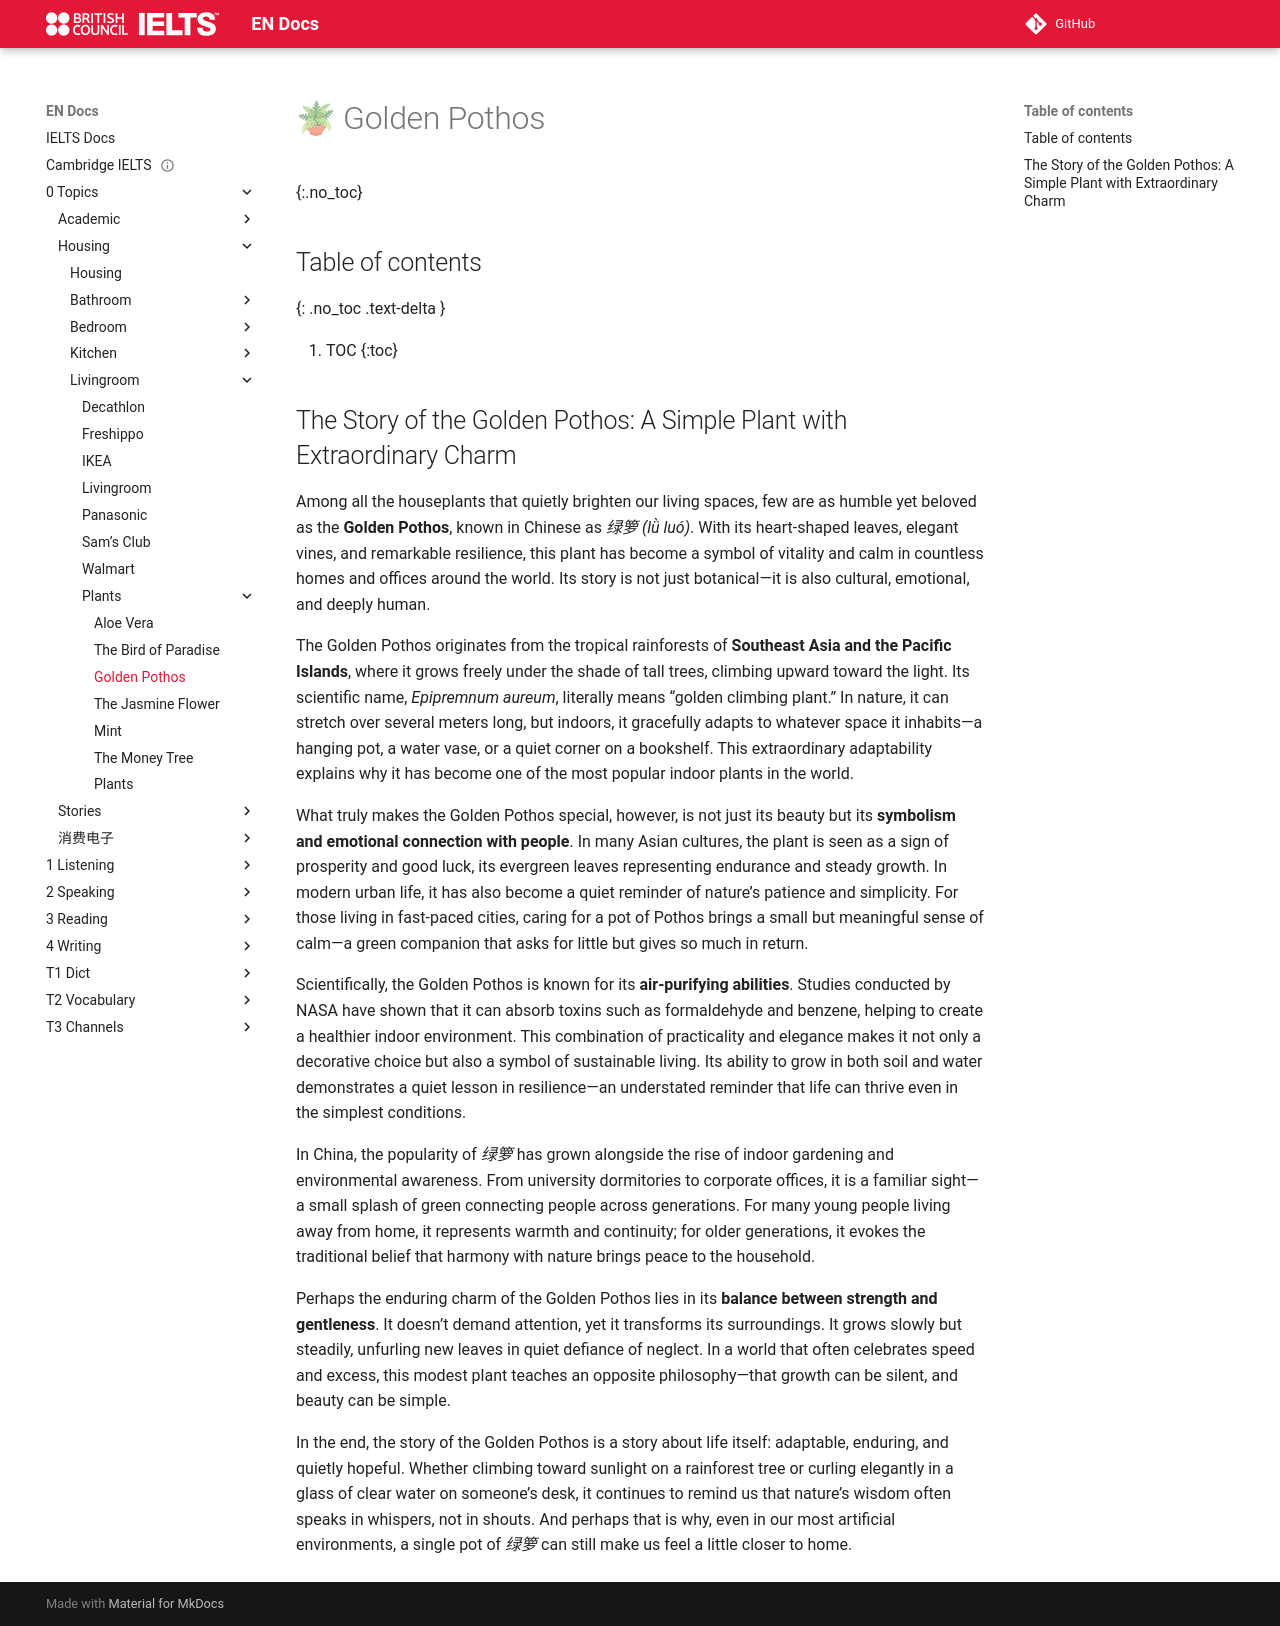

repository: abotw/Docs-IELTS · page: 0-Topics/Housing/Livingroom/Plants/golden-pothos/index.html · generator: mkdocs

---
title: Golden Pothos
layout: page
parent: Plants
date: 2025-11-01
done: false
---

# 🪴 Golden Pothos
{:.no_toc}

## Table of contents
{: .no_toc .text-delta }

1. TOC
{:toc}

## The Story of the Golden Pothos: A Simple Plant with Extraordinary Charm

Among all the houseplants that quietly brighten our living spaces, few are as humble yet beloved as the **Golden Pothos**, known in Chinese as _绿箩 (lǜ luó)_. With its heart-shaped leaves, elegant vines, and remarkable resilience, this plant has become a symbol of vitality and calm in countless homes and offices around the world. Its story is not just botanical—it is also cultural, emotional, and deeply human.

The Golden Pothos originates from the tropical rainforests of **Southeast Asia and the Pacific Islands**, where it grows freely under the shade of tall trees, climbing upward toward the light. Its scientific name, _Epipremnum aureum_, literally means “golden climbing plant.” In nature, it can stretch over several meters long, but indoors, it gracefully adapts to whatever space it inhabits—a hanging pot, a water vase, or a quiet corner on a bookshelf. This extraordinary adaptability explains why it has become one of the most popular indoor plants in the world.

What truly makes the Golden Pothos special, however, is not just its beauty but its **symbolism and emotional connection with people**. In many Asian cultures, the plant is seen as a sign of prosperity and good luck, its evergreen leaves representing endurance and steady growth. In modern urban life, it has also become a quiet reminder of nature’s patience and simplicity. For those living in fast-paced cities, caring for a pot of Pothos brings a small but meaningful sense of calm—a green companion that asks for little but gives so much in return.

Scientifically, the Golden Pothos is known for its **air-purifying abilities**. Studies conducted by NASA have shown that it can absorb toxins such as formaldehyde and benzene, helping to create a healthier indoor environment. This combination of practicality and elegance makes it not only a decorative choice but also a symbol of sustainable living. Its ability to grow in both soil and water demonstrates a quiet lesson in resilience—an understated reminder that life can thrive even in the simplest conditions.

In China, the popularity of _绿箩_ has grown alongside the rise of indoor gardening and environmental awareness. From university dormitories to corporate offices, it is a familiar sight—a small splash of green connecting people across generations. For many young people living away from home, it represents warmth and continuity; for older generations, it evokes the traditional belief that harmony with nature brings peace to the household.

Perhaps the enduring charm of the Golden Pothos lies in its **balance between strength and gentleness**. It doesn’t demand attention, yet it transforms its surroundings. It grows slowly but steadily, unfurling new leaves in quiet defiance of neglect. In a world that often celebrates speed and excess, this modest plant teaches an opposite philosophy—that growth can be silent, and beauty can be simple.

In the end, the story of the Golden Pothos is a story about life itself: adaptable, enduring, and quietly hopeful. Whether climbing toward sunlight on a rainforest tree or curling elegantly in a glass of clear water on someone’s desk, it continues to remind us that nature’s wisdom often speaks in whispers, not in shouts. And perhaps that is why, even in our most artificial environments, a single pot of _绿箩_ can still make us feel a little closer to home.
